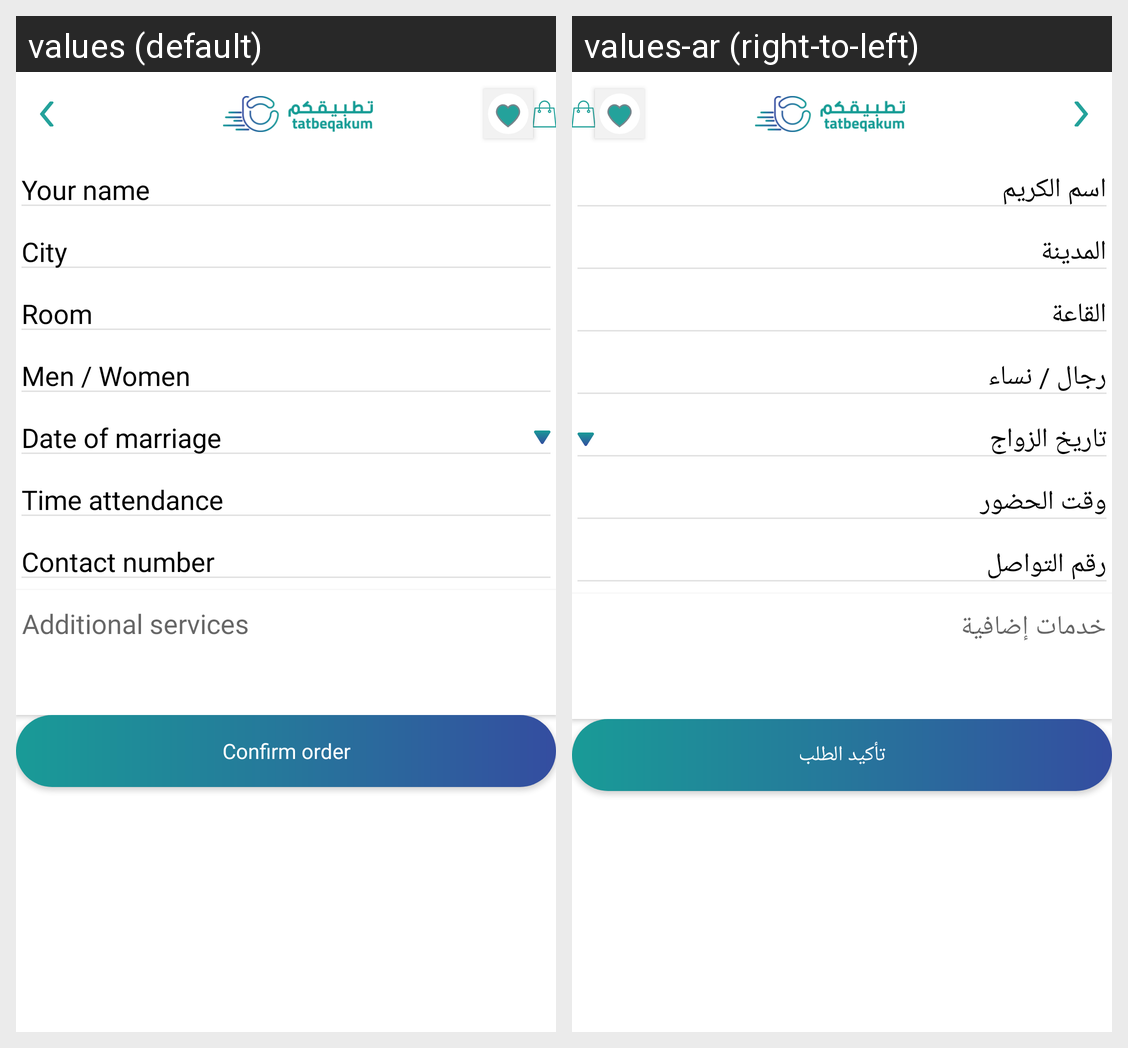

Locale-by-locale string values for the Android screen shown in this grid:
Android screen res/layout/activity_photography.xml rendered under 2 locales, left to right: values (default), values-ar (right-to-left). Device: Nexus 5 (rendered at 1080×1920; each locale shown at half size, 540×960, under a caption strip naming it); theme AppTheme.
Strings drawn on this screen, with the default value and each locale's value (text and hints the layout hard-codes, and strings that could not be matched under every locale, appear in the picture but are not listed):

ur_name
  values: Your name
  values-ar: اسم الكريم

city
  values: City
  values-ar: المدينة

room
  values: Room
  values-ar: القاعة

male_female
  values: Men / Women
  values-ar: رجال / نساء

wedding_date
  values: Date of marriage
  values-ar: تاريخ الزواج

come_time
  values: Time attendance
  values-ar: وقت الحضور

contact_num
  values: Contact number
  values-ar: رقم التواصل

extra_service
  values: Additional services
  values-ar: خدمات إضافية

confirm_order
  values: Confirm order
  values-ar: تأكيد الطلب
